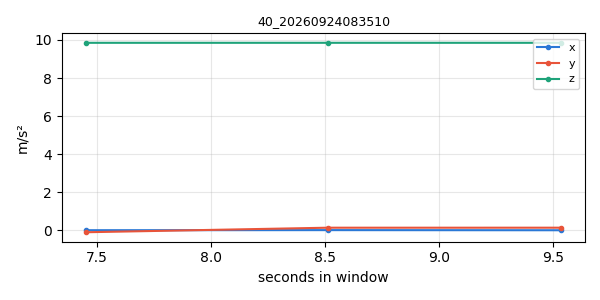

The file beside this chart, header and first rows:
timestamp, x, y, z
1790202908, 0.01256, -0.09452, 9.852
1790202909, 0.01735, 0.1442, 9.852
1790202910, 0.01077, 0.1448, 9.852
